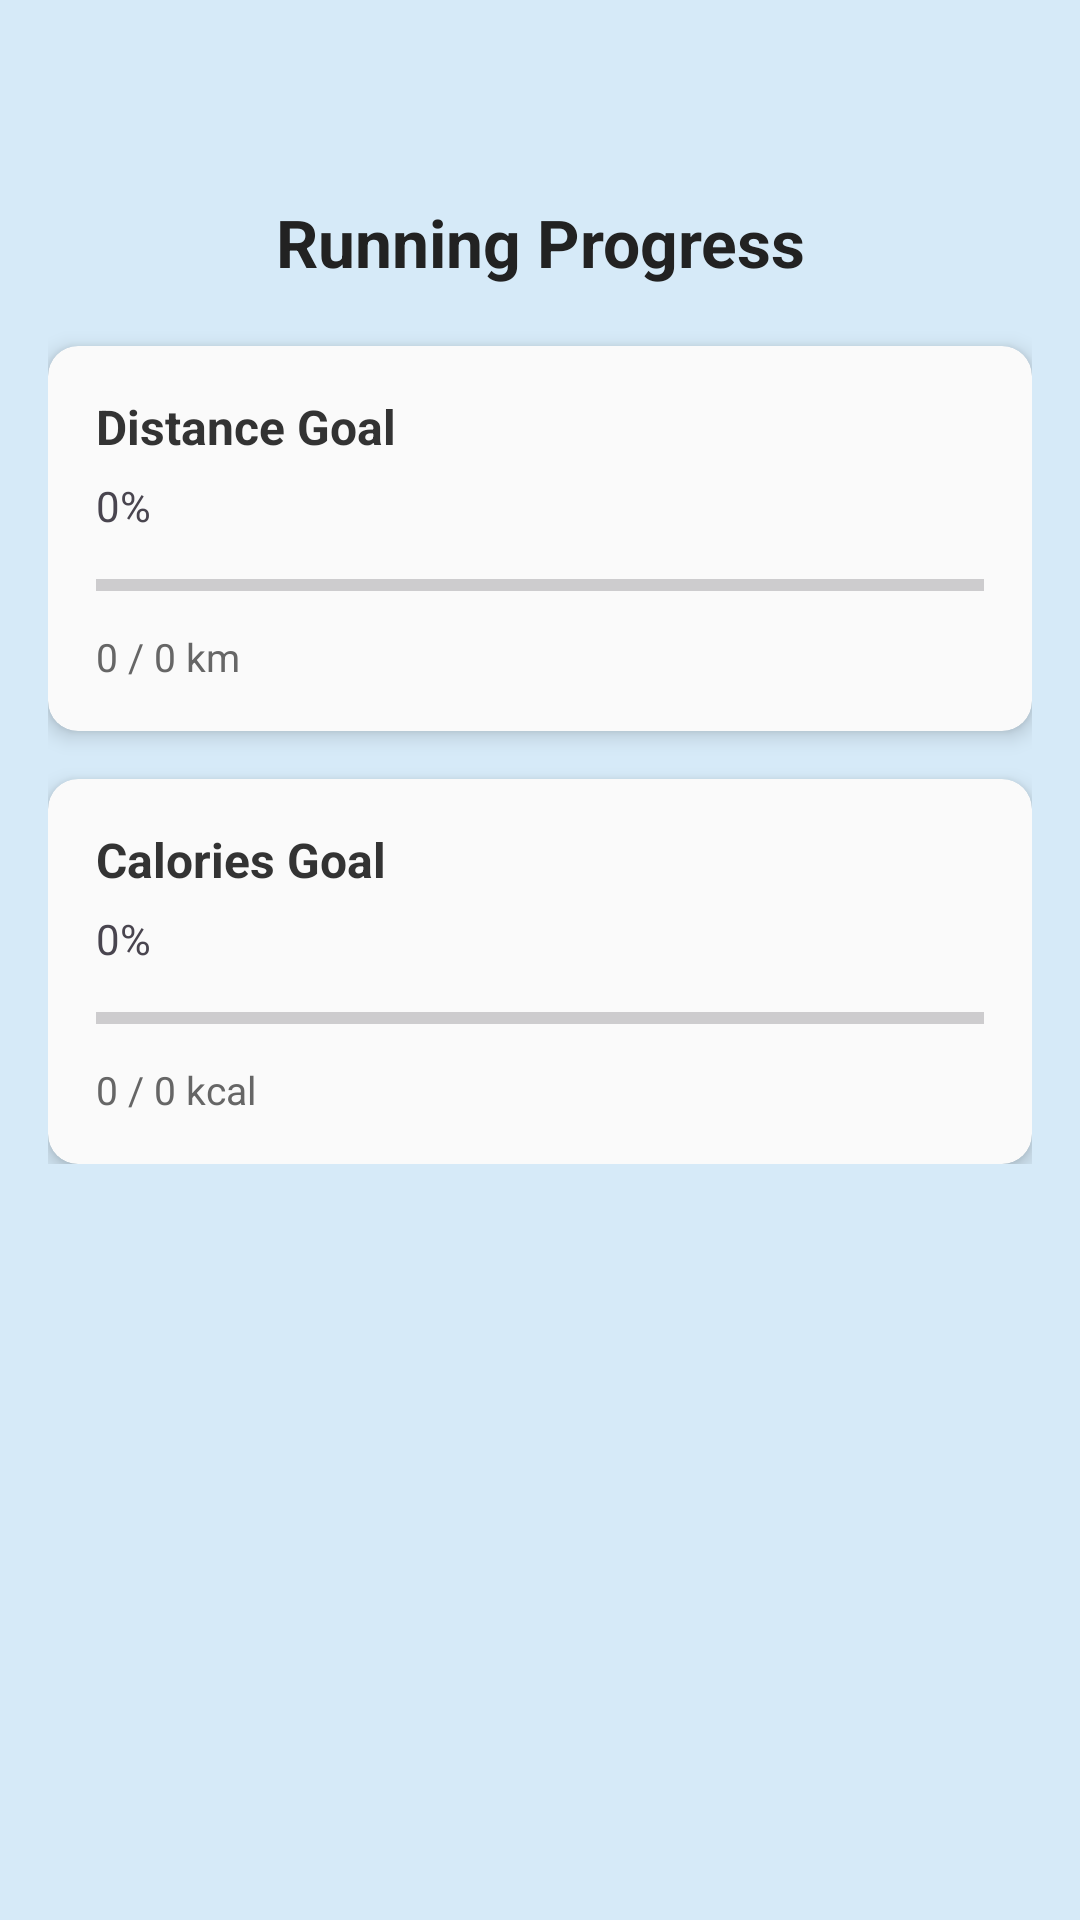

Reconstruct the res/layout file that produces this screen, plus the resources it refers to.
<!-- AndroidManifest.xml: application theme Theme.FitForge -->
<!-- res/layout/fragment_data_running.xml -->
<?xml version="1.0" encoding="utf-8"?>
<ScrollView xmlns:android="http://schemas.android.com/apk/res/android"
    xmlns:card_view="http://schemas.android.com/apk/res-auto"
    xmlns:tools="http://schemas.android.com/tools"
    android:layout_width="match_parent"
    android:layout_height="match_parent"
    android:background="@color/blue_light"
    tools:context=".DataRunning">

    <LinearLayout
        android:layout_width="match_parent"
        android:layout_height="wrap_content"
        android:orientation="vertical"
        android:padding="16dp"
        android:layout_marginTop="50dp">

        
        <TextView
            android:layout_width="match_parent"
            android:layout_height="wrap_content"
            android:text="Running Progress"
            android:textSize="22sp"
            android:textStyle="bold"
            android:textColor="#222222"
            android:gravity="center"
            android:layout_marginBottom="20dp" />

        
        <androidx.cardview.widget.CardView
            android:layout_width="match_parent"
            android:layout_height="wrap_content"
            android:layout_marginBottom="16dp"
            card_view:cardCornerRadius="10dp"
            card_view:cardElevation="4dp"
            card_view:cardBackgroundColor="#FAFAFA">

            <LinearLayout
                android:layout_width="match_parent"
                android:layout_height="wrap_content"
                android:orientation="vertical"
                android:padding="16dp">

                <TextView
                    android:layout_width="match_parent"
                    android:layout_height="wrap_content"
                    android:text="Distance Goal"
                    android:textSize="16sp"
                    android:textStyle="bold"
                    android:textColor="#333333" />

                <TextView
                    android:id="@+id/tvdispercent"
                    android:layout_width="wrap_content"
                    android:layout_height="wrap_content"
                    android:text="0%"
                    android:textSize="14sp"
                    android:layout_marginTop="6dp" />

                <ProgressBar
                    android:id="@+id/pbdisbar"
                    style="?android:attr/progressBarStyleHorizontal"
                    android:layout_width="match_parent"
                    android:layout_height="18dp"
                    android:max="100"
                    android:progress="0"
                    android:layout_marginTop="8dp" />

                <TextView
                    android:id="@+id/tvdisValue"
                    android:layout_width="wrap_content"
                    android:layout_height="wrap_content"
                    android:text="0 / 0 km"
                    android:textSize="13sp"
                    android:textColor="#666666"
                    android:layout_marginTop="6dp" />

            </LinearLayout>
        </androidx.cardview.widget.CardView>



        
        <androidx.cardview.widget.CardView
            android:layout_width="match_parent"
            android:layout_height="wrap_content"
            card_view:cardCornerRadius="10dp"
            card_view:cardElevation="4dp"
            card_view:cardBackgroundColor="#FAFAFA">

            <LinearLayout
                android:layout_width="match_parent"
                android:layout_height="wrap_content"
                android:orientation="vertical"
                android:padding="16dp">

                <TextView
                    android:layout_width="match_parent"
                    android:layout_height="wrap_content"
                    android:text="Calories Goal"
                    android:textSize="16sp"
                    android:textStyle="bold"
                    android:textColor="#333333" />

                <TextView
                    android:id="@+id/tvcalper"
                    android:layout_width="wrap_content"
                    android:layout_height="wrap_content"
                    android:text="0%"
                    android:textSize="14sp"
                    android:layout_marginTop="6dp" />

                <ProgressBar
                    android:id="@+id/pbcalbar"
                    style="?android:attr/progressBarStyleHorizontal"
                    android:layout_width="match_parent"
                    android:layout_height="18dp"
                    android:max="100"
                    android:progress="0"
                    android:layout_marginTop="8dp" />

                <TextView
                    android:id="@+id/tvcalval"
                    android:layout_width="wrap_content"
                    android:layout_height="wrap_content"
                    android:text="0 / 0 kcal"
                    android:textSize="13sp"
                    android:textColor="#666666"
                    android:layout_marginTop="6dp" />

            </LinearLayout>
        </androidx.cardview.widget.CardView>

    </LinearLayout>


</ScrollView>
<!-- resources referenced by this layout -->
<resources>
  <color name="blue_light">#D6EAF8</color>
  <style name="Theme.FitForge" parent="Base.Theme.FitForge" />
  <style name="Base.Theme.FitForge" parent="Theme.Material3.DayNight.NoActionBar">
          
          
      </style>
</resources>
